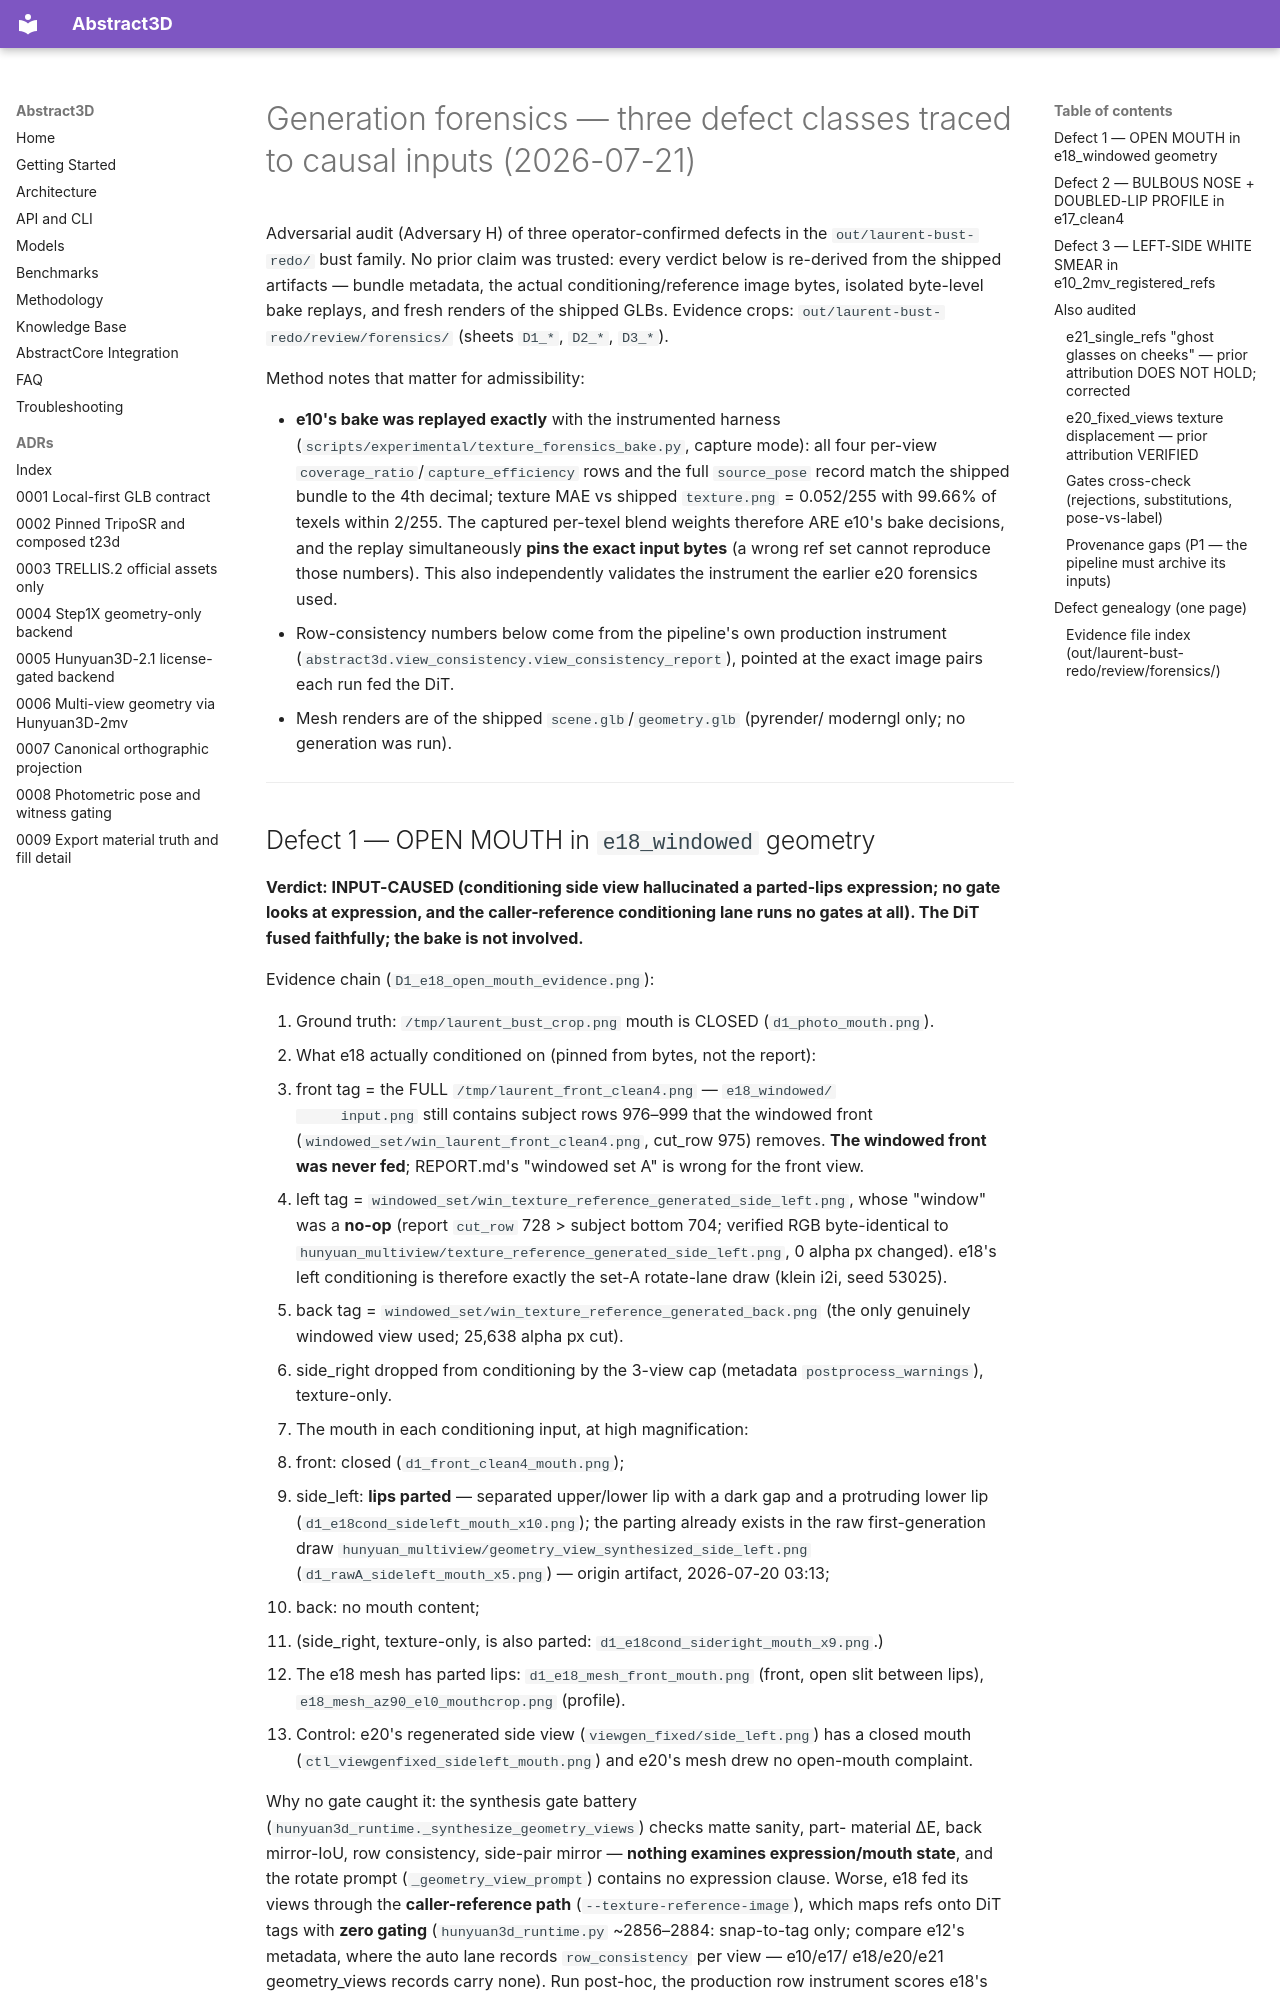

repository: lpalbou/abstract3d · page: research/generation_forensics/index.html · generator: mkdocs

# Generation forensics — three defect classes traced to causal inputs (2026-07-21)

Adversarial audit (Adversary H) of three operator-confirmed defects in the
`out/laurent-bust-redo/` bust family. No prior claim was trusted: every verdict
below is re-derived from the shipped artifacts — bundle metadata, the actual
conditioning/reference image bytes, isolated byte-level bake replays, and fresh
renders of the shipped GLBs. Evidence crops:
`out/laurent-bust-redo/review/forensics/` (sheets `D1_*`, `D2_*`, `D3_*`).

Method notes that matter for admissibility:

- **e10's bake was replayed exactly** with the instrumented harness
  (`scripts/experimental/texture_forensics_bake.py`, capture mode): all four
  per-view `coverage_ratio`/`capture_efficiency` rows and the full
  `source_pose` record match the shipped bundle to the 4th decimal; texture
  MAE vs shipped `texture.png` = 0.052/255 with 99.66% of texels within 2/255.
  The captured per-texel blend weights therefore ARE e10's bake decisions,
  and the replay simultaneously **pins the exact input bytes** (a wrong ref
  set cannot reproduce those numbers). This also independently validates the
  instrument the earlier e20 forensics used.
- Row-consistency numbers below come from the pipeline's own production
  instrument (`abstract3d.view_consistency.view_consistency_report`), pointed
  at the exact image pairs each run fed the DiT.
- Mesh renders are of the shipped `scene.glb`/`geometry.glb` (pyrender/
  moderngl only; no generation was run).

---
